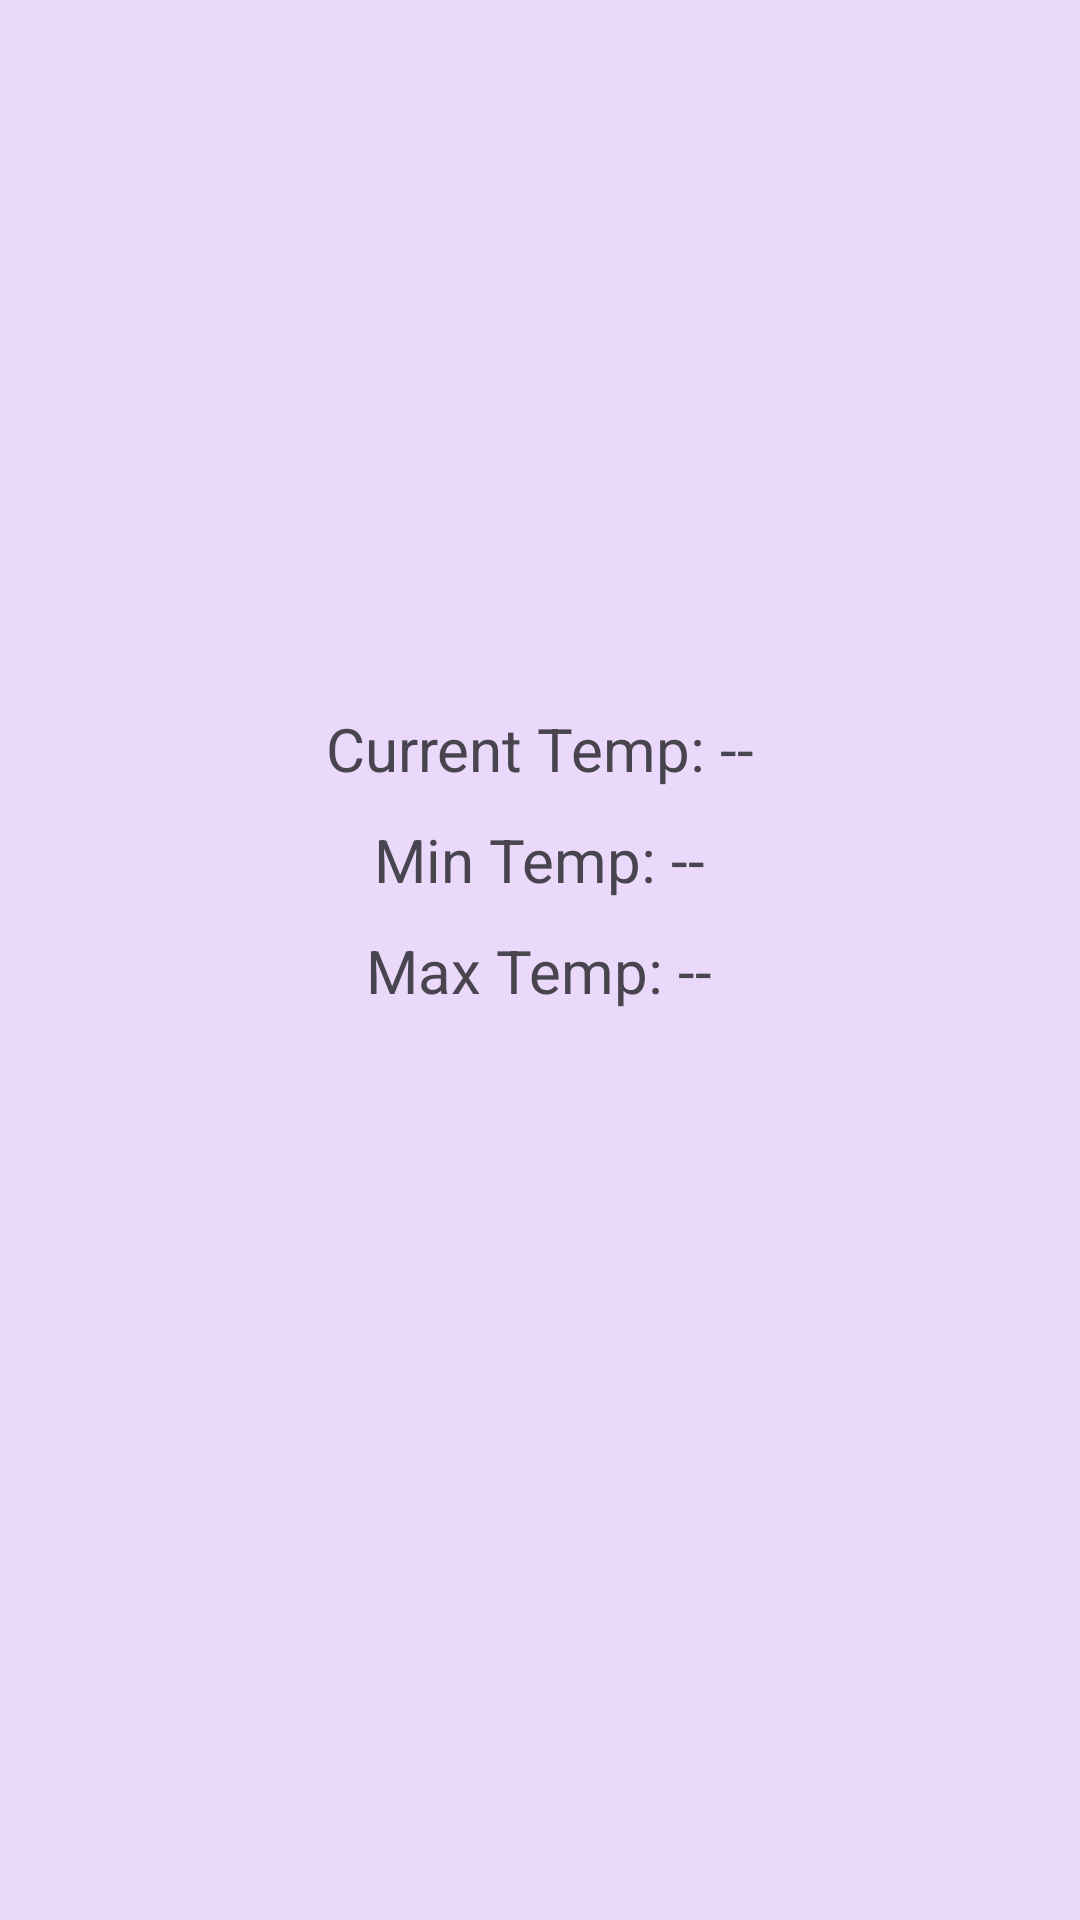

Layout XML and referenced resources for this Android screen:
<!-- AndroidManifest.xml: application theme Theme.AppCompat.Light.DarkActionBar -->
<!-- res/layout/activity_weather_forecast.xml -->
<?xml version="1.0" encoding="utf-8"?>
<LinearLayout xmlns:android="http://schemas.android.com/apk/res/android"
    android:layout_width="match_parent"
    android:layout_height="match_parent"
    android:orientation="vertical"
    android:padding="16dp"
    android:background="@color/purple">



    <ImageView
        android:id="@+id/weatherImageView"
        android:layout_width="200dp"
        android:layout_height="200dp"
        android:layout_gravity="center" />

    <TextView
        android:id="@+id/currentTempTextView"
        android:layout_width="wrap_content"
        android:layout_height="wrap_content"
        android:layout_gravity="center"
        android:paddingTop="20dp"
        android:textSize="20dp"

        android:text="Current Temp: --" />

    <TextView
        android:id="@+id/minTempTextView"
        android:layout_width="wrap_content"
        android:layout_height="wrap_content"
        android:layout_gravity="center"
        android:paddingTop="10dp"
        android:textSize="20dp"
        android:text="Min Temp: --" />

    <TextView
        android:id="@+id/maxTempTextView"
        android:layout_width="wrap_content"
        android:layout_height="wrap_content"
        android:layout_gravity="center"
        android:paddingTop="10dp"
        android:textSize="20dp"

        android:text="Max Temp: --" />

    <ProgressBar
        android:id="@+id/progressBar"
        style="?android:attr/progressBarStyleHorizontal"
        android:layout_marginTop="25dp"
        android:layout_width="match_parent"
        android:layout_height="wrap_content"
        android:progressTint="@color/colorPrimary"
        android:visibility="invisible" />

</LinearLayout>
<!-- resources referenced by this layout -->
<resources>
  <color name="colorPrimary">#6200EE</color>
  <color name="purple">#EAD9FA</color>
  <style name="Theme.AppCompat.Light.DarkActionBar" parent="Base.Theme.AppCompat.Light.DarkActionBar" />
  <style name="Base.Theme.AppCompat.Light.DarkActionBar" parent="Theme.Material3.DayNight.NoActionBar">
          
          
      </style>
</resources>
